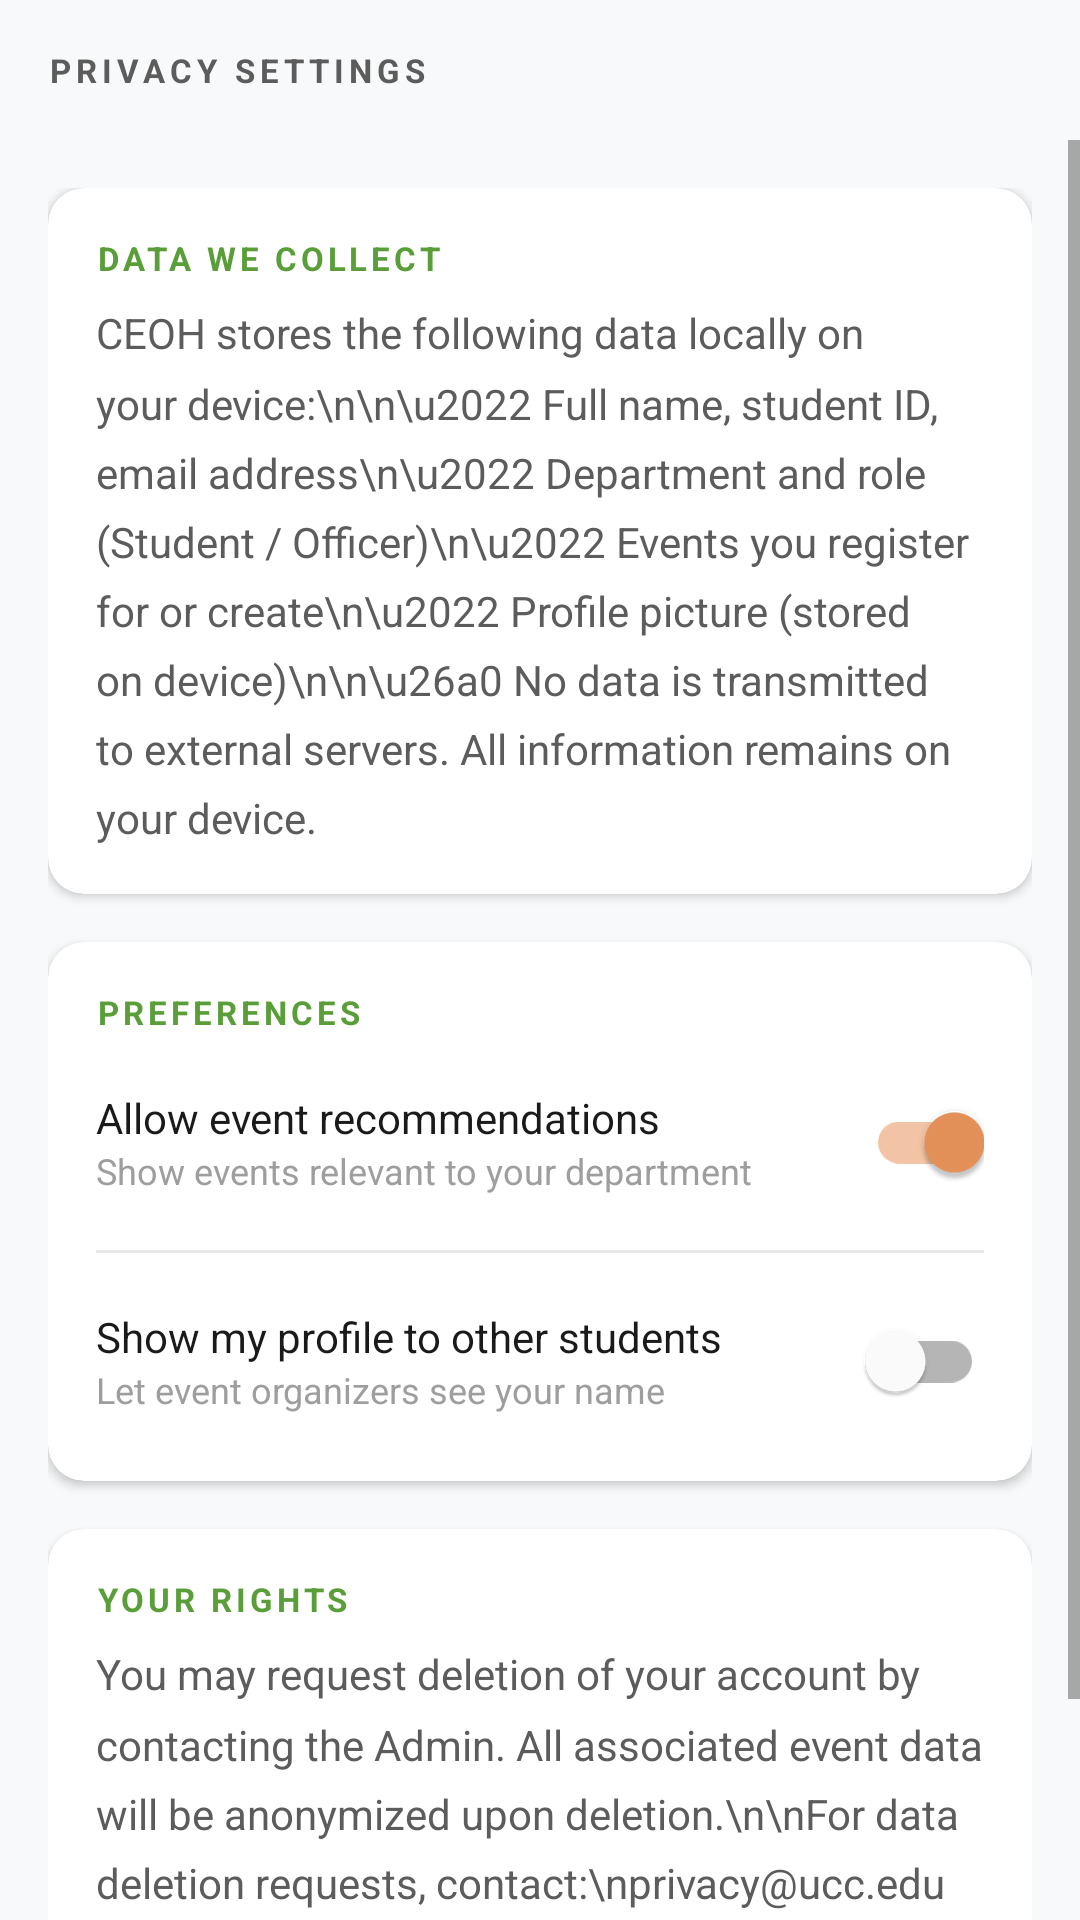

The Android layout XML behind this screen, and the referenced resources:
<!-- AndroidManifest.xml: application theme Theme.Campuseventorghub -->
<!-- res/layout/fragment_privacy.xml -->
<?xml version="1.0" encoding="utf-8"?>
<LinearLayout xmlns:android="http://schemas.android.com/apk/res/android"
    xmlns:app="http://schemas.android.com/apk/res-auto"
    android:layout_width="match_parent"
    android:layout_height="match_parent"
    android:orientation="vertical"
    android:fitsSystemWindows="false"
    android:background="@color/background_gray">

    
    <LinearLayout
        android:layout_width="match_parent"
        android:layout_height="wrap_content"
        android:orientation="vertical"
        android:layout_marginBottom="@dimen/space_4"
        android:paddingHorizontal="@dimen/space_4"
        android:paddingTop="@dimen/space_4">

        <TextView
            android:layout_width="wrap_content"
            android:layout_height="wrap_content"
            android:text="PRIVACY SETTINGS"
            android:textColor="@color/text_secondary"
            android:textSize="11sp"
            android:textStyle="bold"
            android:letterSpacing="0.15"/>
    </LinearLayout>

    <ScrollView
        android:layout_width="match_parent"
        android:layout_height="match_parent">

        <LinearLayout
            android:layout_width="match_parent"
            android:layout_height="wrap_content"
            android:orientation="vertical"
            android:padding="16dp">

            
            <com.google.android.material.card.MaterialCardView
                android:layout_width="match_parent"
                android:layout_height="wrap_content"
                android:layout_marginBottom="16dp"
                app:cardCornerRadius="12dp"
                app:cardElevation="2dp">

                <LinearLayout
                    android:layout_width="match_parent"
                    android:layout_height="wrap_content"
                    android:orientation="vertical"
                    android:padding="16dp">

                    <TextView
                        android:layout_width="wrap_content"
                        android:layout_height="wrap_content"
                        android:text="DATA WE COLLECT"
                        android:textColor="@color/primary_blue"
                        android:textSize="11sp"
                        android:textStyle="bold"
                        android:letterSpacing="0.12"
                        android:layout_marginBottom="8dp" />

                    <TextView
                        android:layout_width="match_parent"
                        android:layout_height="wrap_content"
                        android:text="CEOH stores the following data locally on your device:\n\n\u2022 Full name, student ID, email address\n\u2022 Department and role (Student / Officer)\n\u2022 Events you register for or create\n\u2022 Profile picture (stored on device)\n\n\u26a0 No data is transmitted to external servers. All information remains on your device."
                        android:textColor="@color/text_secondary"
                        android:textSize="14sp"
                        android:lineSpacingMultiplier="1.4" />
                </LinearLayout>
            </com.google.android.material.card.MaterialCardView>

            
            <com.google.android.material.card.MaterialCardView
                android:layout_width="match_parent"
                android:layout_height="wrap_content"
                android:layout_marginBottom="16dp"
                app:cardCornerRadius="12dp"
                app:cardElevation="2dp">

                <LinearLayout
                    android:layout_width="match_parent"
                    android:layout_height="wrap_content"
                    android:orientation="vertical"
                    android:padding="16dp">

                    <TextView
                        android:layout_width="wrap_content"
                        android:layout_height="wrap_content"
                        android:text="PREFERENCES"
                        android:textColor="@color/primary_blue"
                        android:textSize="11sp"
                        android:textStyle="bold"
                        android:letterSpacing="0.12"
                        android:layout_marginBottom="12dp" />

                    <LinearLayout
                        android:layout_width="match_parent"
                        android:layout_height="wrap_content"
                        android:gravity="center_vertical"
                        android:orientation="horizontal"
                        android:layout_marginBottom="12dp">

                        <LinearLayout
                            android:layout_width="0dp"
                            android:layout_height="wrap_content"
                            android:layout_weight="1"
                            android:orientation="vertical">

                            <TextView
                                android:layout_width="wrap_content"
                                android:layout_height="wrap_content"
                                android:text="Allow event recommendations"
                                android:textColor="@color/text_primary"
                                android:textSize="14sp" />

                            <TextView
                                android:layout_width="wrap_content"
                                android:layout_height="wrap_content"
                                android:text="Show events relevant to your department"
                                android:textColor="@color/text_hint"
                                android:textSize="12sp" />
                        </LinearLayout>

                        <com.google.android.material.switchmaterial.SwitchMaterial
                            android:id="@+id/toggle_recommendations"
                            android:layout_width="wrap_content"
                            android:layout_height="wrap_content"
                            android:checked="true" />
                    </LinearLayout>

                    <View
                        android:layout_width="match_parent"
                        android:layout_height="1dp"
                        android:background="@color/card_border"
                        android:layout_marginBottom="12dp" />

                    <LinearLayout
                        android:layout_width="match_parent"
                        android:layout_height="wrap_content"
                        android:gravity="center_vertical"
                        android:orientation="horizontal">

                        <LinearLayout
                            android:layout_width="0dp"
                            android:layout_height="wrap_content"
                            android:layout_weight="1"
                            android:orientation="vertical">

                            <TextView
                                android:layout_width="wrap_content"
                                android:layout_height="wrap_content"
                                android:text="Show my profile to other students"
                                android:textColor="@color/text_primary"
                                android:textSize="14sp" />

                            <TextView
                                android:layout_width="wrap_content"
                                android:layout_height="wrap_content"
                                android:text="Let event organizers see your name"
                                android:textColor="@color/text_hint"
                                android:textSize="12sp" />
                        </LinearLayout>

                        <com.google.android.material.switchmaterial.SwitchMaterial
                            android:id="@+id/toggle_show_profile"
                            android:layout_width="wrap_content"
                            android:layout_height="wrap_content"
                            android:checked="false" />
                    </LinearLayout>
                </LinearLayout>
            </com.google.android.material.card.MaterialCardView>

            
            <com.google.android.material.card.MaterialCardView
                android:layout_width="match_parent"
                android:layout_height="wrap_content"
                android:layout_marginBottom="32dp"
                app:cardCornerRadius="12dp"
                app:cardElevation="2dp">

                <LinearLayout
                    android:layout_width="match_parent"
                    android:layout_height="wrap_content"
                    android:orientation="vertical"
                    android:padding="16dp">

                    <TextView
                        android:layout_width="wrap_content"
                        android:layout_height="wrap_content"
                        android:text="YOUR RIGHTS"
                        android:textColor="@color/primary_blue"
                        android:textSize="11sp"
                        android:textStyle="bold"
                        android:letterSpacing="0.12"
                        android:layout_marginBottom="8dp" />

                    <TextView
                        android:layout_width="match_parent"
                        android:layout_height="wrap_content"
                        android:text="You may request deletion of your account by contacting the Admin. All associated event data will be anonymized upon deletion.\n\nFor data deletion requests, contact:\nprivacy@ucc.edu.ph\n\nLast updated: March 2026"
                        android:textColor="@color/text_secondary"
                        android:textSize="14sp"
                        android:lineSpacingMultiplier="1.4" />
                </LinearLayout>
            </com.google.android.material.card.MaterialCardView>
        </LinearLayout>
    </ScrollView>
</LinearLayout>
<!-- resources referenced by this layout -->
<resources>
  <color name="background_gray">#F8F9FA</color>
  <color name="card_border">#E8E8E8</color>
  <color name="primary_blue">#5A9E3A</color>
  <color name="text_hint">#9E9E9E</color>
  <color name="text_primary">#1A1A1A</color>
  <color name="text_secondary">#5C5C5C</color>
  <dimen name="space_4">16dp</dimen>
  <style name="Theme.Campuseventorghub" parent="Base.Theme.Campuseventorghub" />
  <style name="Base.Theme.Campuseventorghub" parent="Theme.MaterialComponents.DayNight.NoActionBar">
          
          <item name="colorPrimary">@color/primary_green</item>
          <item name="colorSecondary">@color/primary_orange</item>
          <item name="android:statusBarColor">@android:color/transparent</item>
          <item name="android:navigationBarColor">@color/surface</item>
  
          
          <item name="android:windowBackground">@color/background_gray</item>
          <item name="android:windowLightStatusBar" tools:targetApi="m">false</item>
  
          
          <item name="colorSurface">@color/surface</item>
          <item name="colorOnSurface">@color/text_primary</item>
          <item name="colorOnSurfaceVariant">@color/text_secondary</item>
  
          
          <item name="android:textColorPrimary">@color/text_primary</item>
          <item name="android:textColorSecondary">@color/text_secondary</item>
  
          
          <item name="materialCardViewStyle">@style/PremiumCard</item>
          <item name="chipStyle">@style/PremiumChip</item>
      </style>
  <color name="primary_green">#5A9E3A</color>
  <color name="primary_orange">#E8935A</color>
  <color name="surface">#FFFFFF</color>
  <style name="PremiumCard" parent="Widget.MaterialComponents.CardView">
          <item name="cardCornerRadius">@dimen/card_corner_radius</item>
          <item name="cardElevation">@dimen/card_elevation</item>
          <item name="strokeWidth">0dp</item>
          <item name="cardBackgroundColor">@color/surface</item>
      </style>
  <style name="PremiumChip" parent="Widget.MaterialComponents.Chip.Filter">
          <item name="chipCornerRadius">@dimen/chip_corner_radius</item>
          <item name="chipMinHeight">@dimen/chip_height</item>
          <item name="chipStrokeWidth">1.5dp</item>
          <item name="android:textColor">@color/chip_text_white</item>
          <item name="chipBackgroundColor">@color/chip_bg_black</item>
          <item name="chipStrokeColor">@color/chip_stroke_black</item>
          <item name="chipStartPadding">12dp</item>
          <item name="chipEndPadding">12dp</item>
      </style>
  <dimen name="card_corner_radius">16dp</dimen>
  <dimen name="card_elevation">4dp</dimen>
  <dimen name="chip_corner_radius">18dp</dimen>
  <dimen name="chip_height">36dp</dimen>
</resources>
